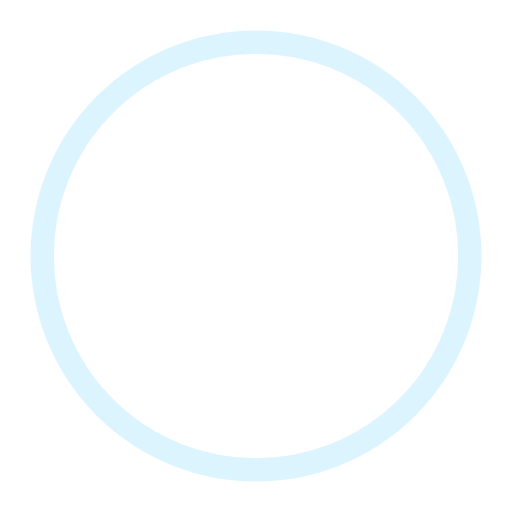
t = 0.00 s
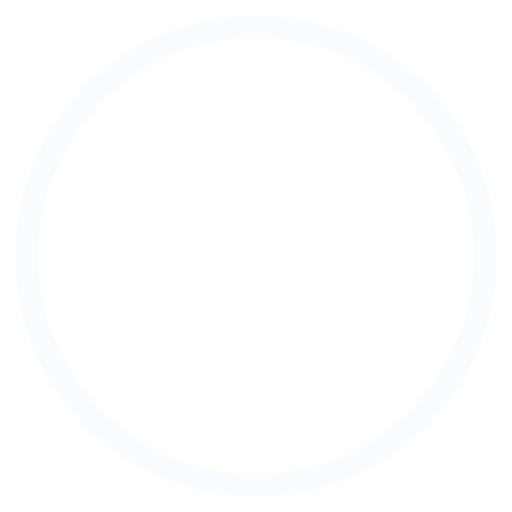
t = 0.45 s
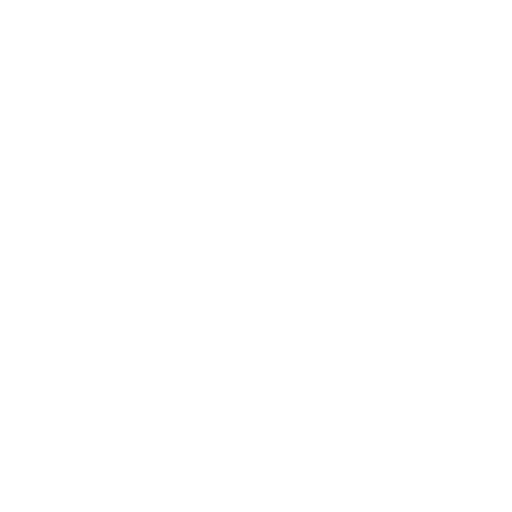
t = 0.90 s
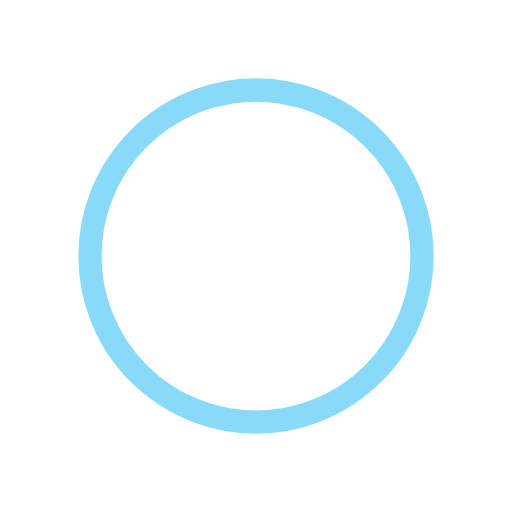
t = 1.35 s

The animated SVG that drew these frames (rendered in a browser with its animation timeline set to each time). Animation: 4 SMIL elements (animate=4); one cycle of 1.80 s, repeats indefinitely.

<?xml version="1.0" encoding="utf-8"?>
<!-- Generator: Adobe Illustrator 19.2.1, SVG Export Plug-In . SVG Version: 6.00 Build 0)  -->
<svg version="1.1" id="Calque_1" xmlns="http://www.w3.org/2000/svg" xmlns:xlink="http://www.w3.org/1999/xlink" x="0px" y="0px"
	 viewBox="0 0 44 44" style="enable-background:new 0 0 44 44;" xml:space="preserve">
<style type="text/css">
	.st0{fill:none;stroke:#FFFFFF;stroke-width:2;}
	.st1{fill:none;stroke:#00AFF0;stroke-width:2;}
</style>
<g>
	<circle class="st0" cx="22" cy="22" r="1">
	
		<animate  accumulate="none" additive="replace" attributeName="r" begin="0s" calcMode="spline" dur="1.8s" fill="remove" keySplines="0.165, 0.84, 0.44, 1" keyTimes="0; 1" repeatCount="indefinite" restart="always" values="1; 20">
		</animate>
	
		<animate  accumulate="none" additive="replace" attributeName="stroke-opacity" begin="0s" calcMode="spline" dur="1.8s" fill="remove" keySplines="0.3, 0.61, 0.355, 1" keyTimes="0; 1" repeatCount="indefinite" restart="always" values="1; 0">
		</animate>
	</circle>
	<circle class="st1" cx="22" cy="22" r="1">
	
		<animate  accumulate="none" additive="replace" attributeName="r" begin="-0.9s" calcMode="spline" dur="1.8s" fill="remove" keySplines="0.165, 0.84, 0.44, 1" keyTimes="0; 1" repeatCount="indefinite" restart="always" values="1; 20">
		</animate>
	
		<animate  accumulate="none" additive="replace" attributeName="stroke-opacity" begin="-0.9s" calcMode="spline" dur="1.8s" fill="remove" keySplines="0.3, 0.61, 0.355, 1" keyTimes="0; 1" repeatCount="indefinite" restart="always" values="1; 0">
		</animate>
	</circle>
</g>
</svg>
